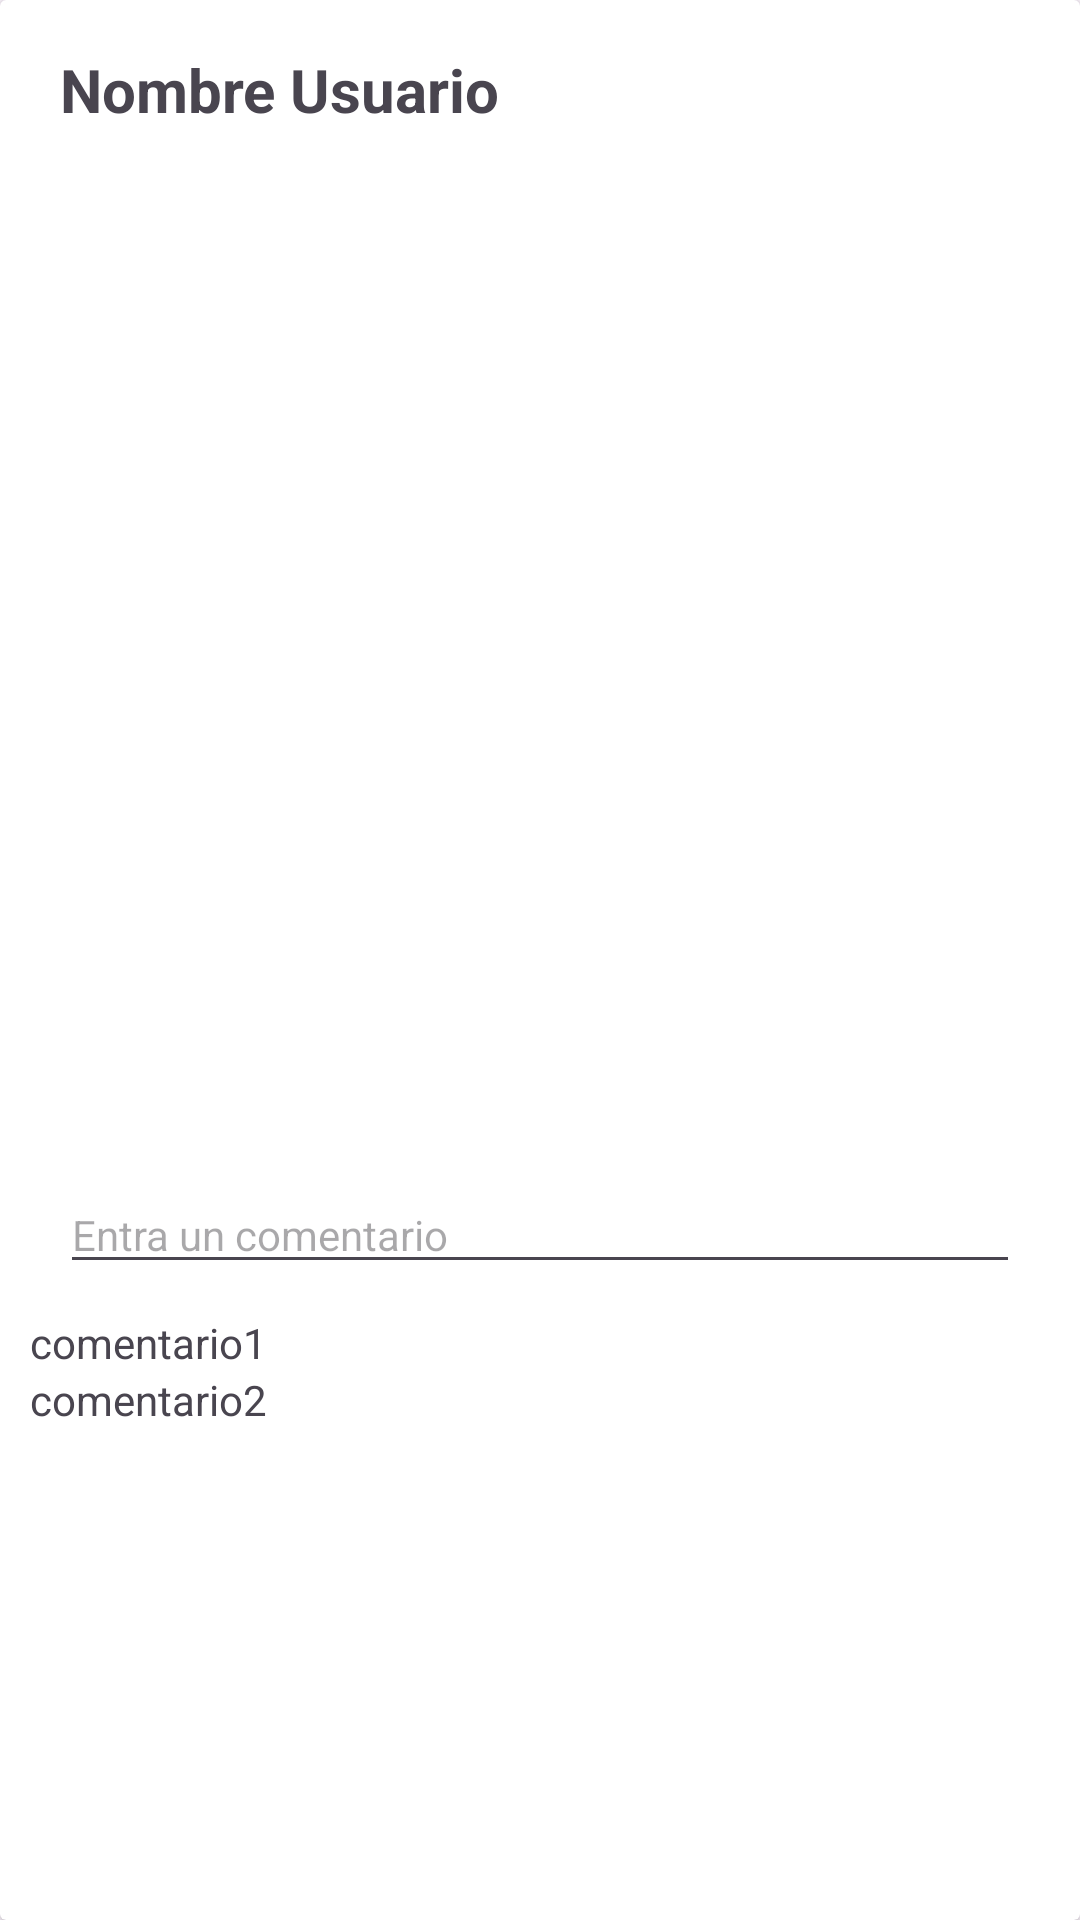

The Android layout XML behind this screen, and the referenced resources:
<!-- AndroidManifest.xml: application theme Theme.ColZone -->
<!-- res/layout/cardview_publicacio_home.xml -->
<?xml version="1.0" encoding="utf-8"?>
<androidx.cardview.widget.CardView xmlns:android="http://schemas.android.com/apk/res/android"
    xmlns:app="http://schemas.android.com/apk/res-auto"
    android:layout_width="match_parent"
    android:layout_height="wrap_content"
    android:layout_margin="10dp">

    <LinearLayout
        android:id="@+id/linearId"
        android:layout_width="match_parent"
        android:layout_height="547dp"
        android:orientation="vertical"
        android:padding="5dp">

        
        <LinearLayout
            android:layout_width="match_parent"
            android:layout_height="wrap_content"
            android:gravity="center_vertical"
            android:orientation="horizontal"
            android:padding="5dp">

            <TextView
                android:id="@+id/textViewNomLabel"
                android:layout_width="0dp"
                android:layout_height="wrap_content"
                android:layout_marginStart="10dp"
                android:layout_weight="1"
                android:text="Nombre Usuario"
                android:textSize="20sp"
                android:textStyle="bold" />

            <ImageButton
                android:id="@+id/btnFavorito"
                android:layout_width="40dp"
                android:layout_height="40dp"
                android:background="?attr/selectableItemBackgroundBorderless"
                android:contentDescription="Añadir a favoritos"
                android:src="@drawable/ic_favorite_border" />
        </LinearLayout>

        
        <ImageView
            android:id="@+id/imatgeProducte"
            android:layout_width="match_parent"
            android:layout_height="255dp"
            android:layout_marginStart="10dp"
            android:layout_marginTop="20dp"
            android:scaleType="centerCrop" />

        
        <LinearLayout
            android:layout_width="match_parent"
            android:layout_height="wrap_content"
            android:orientation="horizontal"
            android:padding="5dp">

            <TextView
                android:id="@+id/textNomPublicacio"
                android:layout_width="0dp"
                android:layout_height="wrap_content"
                android:layout_marginStart="10dp"
                android:layout_marginTop="20dp"
                android:layout_weight="1"
                android:textSize="20sp"
                android:textStyle="bold" />


        </LinearLayout>

        
        <LinearLayout
            android:layout_width="match_parent"
            android:layout_height="wrap_content"
            android:orientation="horizontal"
            android:padding="5dp">

            <EditText
                android:id="@+id/editTextComentarios"
                android:layout_width="0dp"
                android:layout_height="wrap_content"
                android:layout_marginStart="10dp"
                android:layout_weight="1"
                android:hint="Entra un comentario"
                android:inputType="text"
                android:textSize="14dp" />

            <ImageView
                android:id="@+id/imageView2"
                android:layout_width="wrap_content"
                android:layout_height="wrap_content"
                android:layout_marginStart="10dp"
                android:src="@drawable/enter_arrow" />
        </LinearLayout>

        
        <LinearLayout
            android:layout_width="match_parent"
            android:layout_height="wrap_content"
            android:orientation="vertical"
            android:padding="5dp">

            <TextView
                android:id="@+id/textComentario1"
                android:layout_width="wrap_content"
                android:layout_height="wrap_content"
                android:text="comentario1" />

            <TextView
                android:id="@+id/textComentario2"
                android:layout_width="wrap_content"
                android:layout_height="wrap_content"
                android:text="comentario2" />
        </LinearLayout>

    </LinearLayout>
</androidx.cardview.widget.CardView>
<!-- resources referenced by this layout -->
<resources>
  <style name="Theme.ColZone" parent="Base.Theme.ColZone" />
  <style name="Base.Theme.ColZone" parent="Theme.Material3.DayNight.NoActionBar">
          
          
      </style>
</resources>
